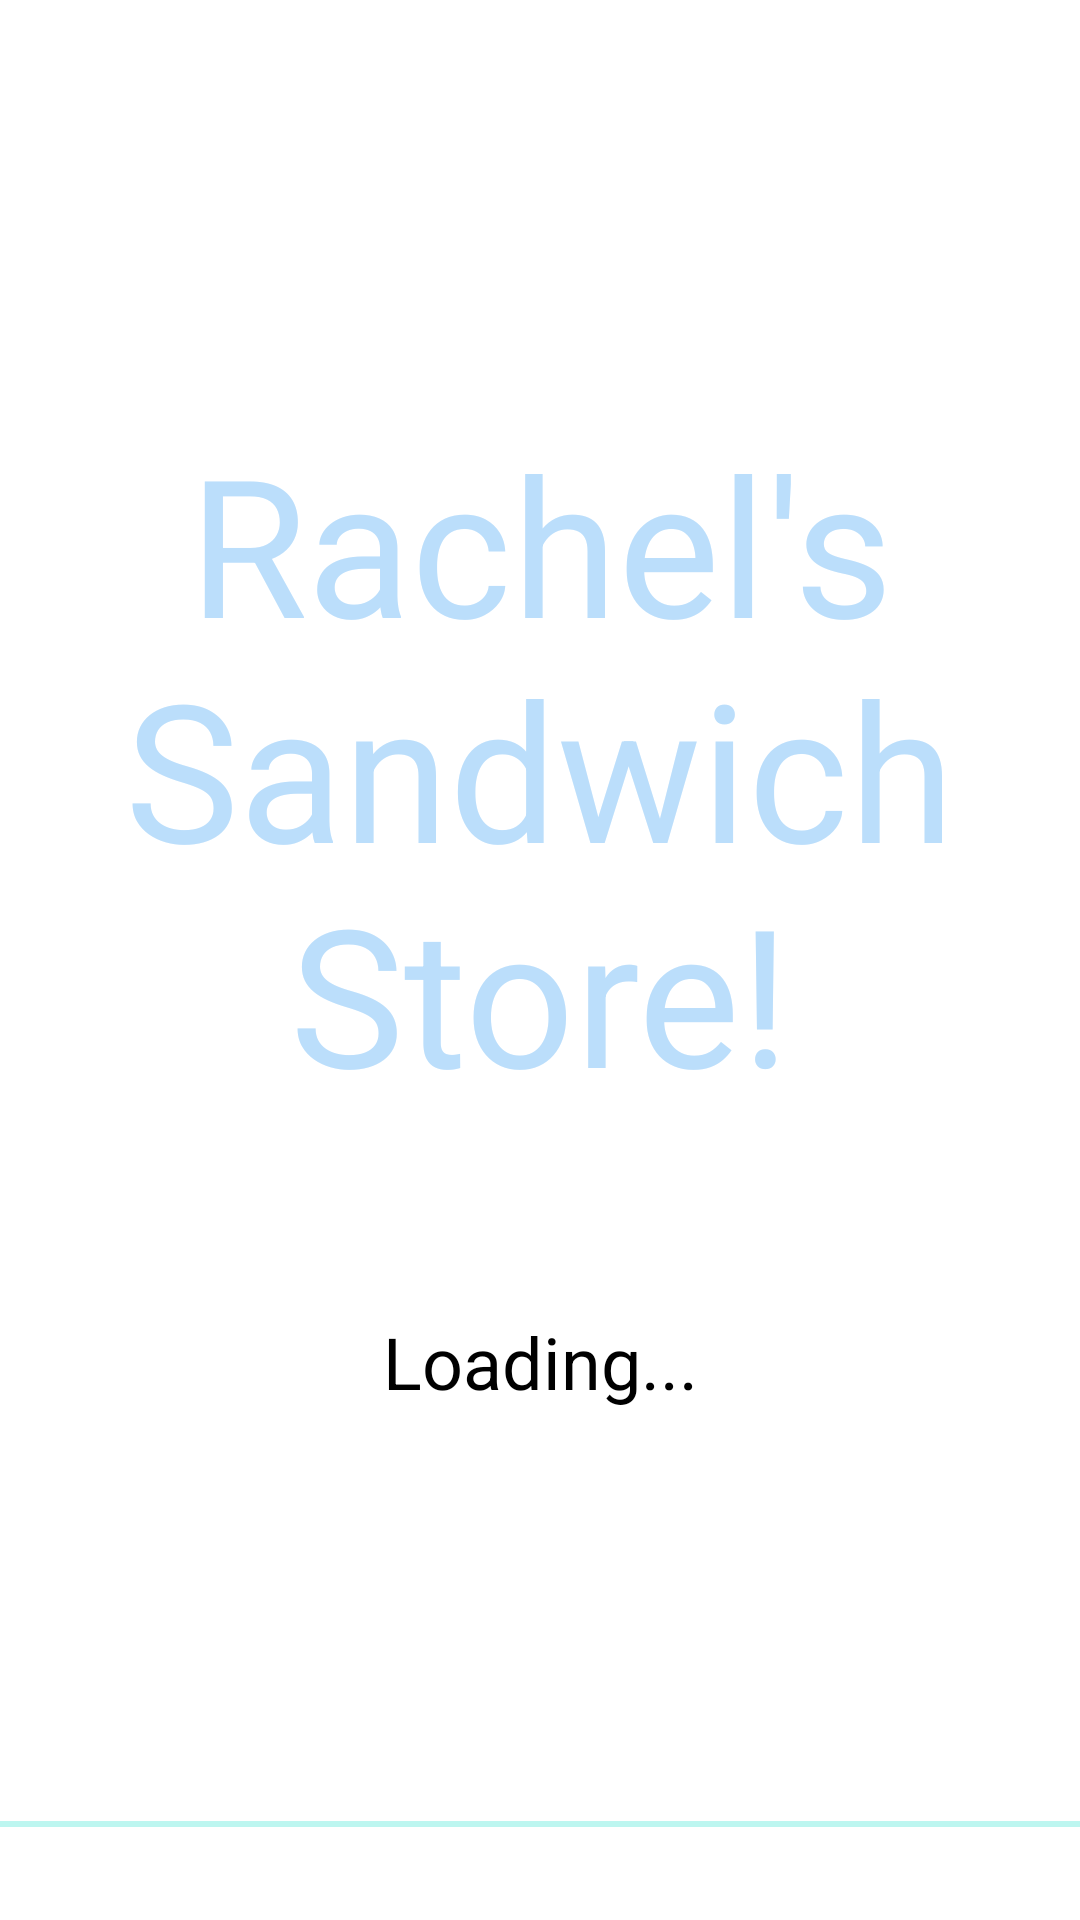

Android layout source for this screen:
<!-- AndroidManifest.xml: application theme Theme.PostPC_EX7 -->
<!-- res/layout/activity_main.xml -->
<?xml version="1.0" encoding="utf-8"?>
<androidx.constraintlayout.widget.ConstraintLayout xmlns:android="http://schemas.android.com/apk/res/android"
    xmlns:app="http://schemas.android.com/apk/res-auto"
    xmlns:tools="http://schemas.android.com/tools"
    android:layout_width="match_parent"
    android:layout_height="match_parent"
    android:background="@color/dark_peach"
    tools:context=".MainActivity">

    <TextView
        android:id="@+id/welcome_note"
        android:layout_width="wrap_content"
        android:layout_height="wrap_content"
        android:text="Rachel's Sandwich Store!"
        app:layout_constraintBottom_toBottomOf="parent"
        app:layout_constraintLeft_toLeftOf="parent"
        app:layout_constraintRight_toRightOf="parent"
        app:layout_constraintTop_toTopOf="parent"
        android:textSize="64sp"
        android:textAlignment="center"
        android:layout_marginBottom="128dp"
        android:background="@color/dark_peach"
        android:textColor="@color/blue_100"
        />

    <TextView
        android:id="@+id/loading_text"
        android:layout_width="wrap_content"
        android:layout_height="wrap_content"
        android:text="Loading..."
        app:layout_constraintLeft_toLeftOf="parent"
        app:layout_constraintRight_toRightOf="parent"
        app:layout_constraintTop_toBottomOf="@id/welcome_note"
        android:textSize="24sp"
        android:textAlignment="center"
        android:layout_marginTop="64dp"
        android:background="@color/dark_peach"
        android:textColor="@color/black"
        />

    <ProgressBar
        android:id="@+id/progressBar"
        style="?android:attr/progressBarStyleHorizontal"
        android:layout_width="0dp"
        android:layout_height="wrap_content"
        android:indeterminateOnly="true"
        app:layout_constraintBottom_toBottomOf="parent"
        app:layout_constraintEnd_toEndOf="parent"
        app:layout_constraintStart_toStartOf="parent"
        android:layout_marginBottom="24dp"
        />

</androidx.constraintlayout.widget.ConstraintLayout>
<!-- resources referenced by this layout -->
<resources>
  <color name="black">#FF000000</color>
  <color name="blue_100">#BBDEFB</color>
  <style name="Theme.PostPC_EX7" parent="Theme.MaterialComponents.DayNight.DarkActionBar">
          
          <item name="colorPrimary">@color/purple_500</item>
          <item name="colorPrimaryVariant">@color/purple_700</item>
          <item name="colorOnPrimary">@color/white</item>
          
          <item name="colorSecondary">@color/teal_200</item>
          <item name="colorSecondaryVariant">@color/teal_700</item>
          <item name="colorOnSecondary">@color/black</item>
          
          <item name="android:statusBarColor" tools:targetApi="l">?attr/colorPrimaryVariant</item>
          
      </style>
  <color name="purple_500">#FF6200EE</color>
  <color name="purple_700">#FF3700B3</color>
  <color name="white">#FFFFFFFF</color>
  <color name="teal_200">#FF03DAC5</color>
  <color name="teal_700">#FF018786</color>
</resources>
